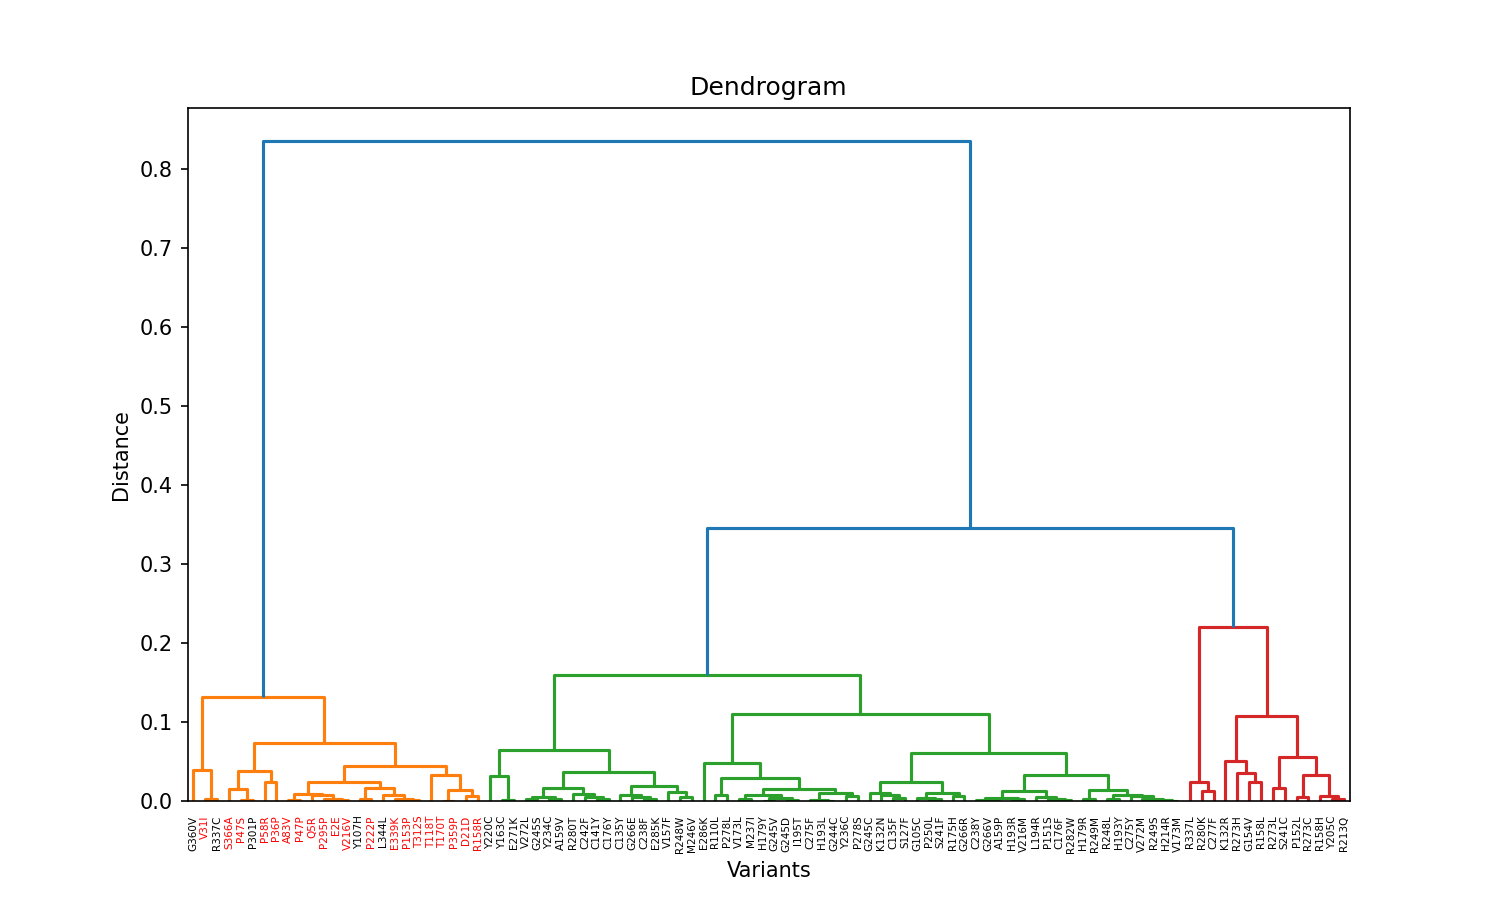

Values plotted in this chart, from the file beside it:
, reference, variant, HotellingT2, bulk.pearson, bulk.spearman, bulk.L1, FDR_HotellingT2, FDR_bulk.pearson, FDR_bulk.spearman, FDR_bulk.L1, cluster
0, WT, H214R, 138, 1.34, 1.267, 0.0811, 0.005102, 0.005102, 0.005102, 0.005102, 2
1, WT, H179R, 183.2, 1.357, 1.283, 0.07058, 0.005102, 0.005102, 0.005102, 0.005102, 2
2, WT, C176F, 214.5, 1.306, 1.224, 0.06874, 0.005102, 0.005102, 0.005102, 0.005102, 2
3, WT, G245D, 167.5, 1.417, 1.324, 0.06806, 0.005102, 0.005102, 0.005102, 0.005102, 2
4, WT, H193R, 142.7, 1.319, 1.241, 0.06748, 0.005102, 0.005102, 0.005102, 0.005102, 2
5, WT, R110L, 155.5, 1.387, 1.325, 0.0668, 0.005102, 0.005102, 0.005102, 0.005102, 2
6, WT, H179Y, 207.8, 1.414, 1.315, 0.06662, 0.005102, 0.005102, 0.005102, 0.005102, 2
7, WT, R249M, 183.9, 1.354, 1.279, 0.06626, 0.005102, 0.005102, 0.005102, 0.005102, 2
8, WT, C238Y, 179.7, 1.317, 1.261, 0.06605, 0.005102, 0.005102, 0.005102, 0.005102, 2
9, WT, V157F, 129.6, 1.182, 1.14, 0.06604, 0.005102, 0.005102, 0.005102, 0.005102, 2
10, WT, P250L, 134.7, 1.25, 1.202, 0.06602, 0.005102, 0.005102, 0.005102, 0.005102, 2
11, WT, R249S, 172.5, 1.341, 1.253, 0.06567, 0.005102, 0.005102, 0.005102, 0.005102, 2
12, WT, C141Y, 177.4, 1.222, 1.142, 0.06554, 0.005102, 0.005102, 0.005102, 0.005102, 2
13, WT, C242F, 124.6, 1.228, 1.2, 0.06551, 0.005102, 0.005102, 0.005102, 0.005102, 2
14, WT, V173M, 214.6, 1.34, 1.274, 0.06521, 0.005102, 0.005102, 0.005102, 0.005102, 2
15, WT, V173L, 191.9, 1.407, 1.327, 0.06517, 0.005102, 0.005102, 0.005102, 0.005102, 2
16, WT, Y236C, 197.1, 1.436, 1.334, 0.06494, 0.005102, 0.005102, 0.005102, 0.005102, 2
17, WT, P151S, 162.7, 1.309, 1.227, 0.06486, 0.005102, 0.005102, 0.005102, 0.005102, 2
18, WT, P278L, 189.1, 1.394, 1.317, 0.06462, 0.005102, 0.005102, 0.005102, 0.005102, 2
19, WT, I195T, 180.1, 1.418, 1.322, 0.06457, 0.005102, 0.005102, 0.005102, 0.005102, 2
20, WT, C275Y, 181.8, 1.335, 1.263, 0.06435, 0.005102, 0.005102, 0.005102, 0.005102, 2
21, WT, H193L, 232, 1.423, 1.323, 0.06425, 0.005102, 0.005102, 0.005102, 0.005102, 2
22, WT, M237I, 195.5, 1.409, 1.32, 0.06408, 0.005102, 0.005102, 0.005102, 0.005102, 2
23, WT, G245C, 168.5, 1.274, 1.218, 0.06408, 0.005102, 0.005102, 0.005102, 0.005102, 2
24, WT, C275F, 206.1, 1.424, 1.339, 0.06394, 0.005102, 0.005102, 0.005102, 0.005102, 2
25, WT, C176Y, 127.9, 1.225, 1.189, 0.06366, 0.005102, 0.005102, 0.005102, 0.005102, 2
26, WT, P278S, 194.3, 1.43, 1.336, 0.06354, 0.005102, 0.005102, 0.005102, 0.005102, 2
27, WT, G266V, 181.7, 1.315, 1.23, 0.06348, 0.005102, 0.005102, 0.005102, 0.005102, 2
28, WT, G245V, 224, 1.414, 1.326, 0.06343, 0.005102, 0.005102, 0.005102, 0.005102, 2
29, WT, R248L, 210.7, 1.346, 1.291, 0.06306, 0.005102, 0.005102, 0.005102, 0.005102, 2
30, WT, V272M, 157.1, 1.343, 1.267, 0.06304, 0.005102, 0.005102, 0.005102, 0.005102, 2
31, WT, R175H, 180.5, 1.26, 1.202, 0.06299, 0.005102, 0.005102, 0.005102, 0.005102, 2
32, WT, Y234C, 162.7, 1.21, 1.143, 0.06289, 0.005102, 0.005102, 0.005102, 0.005102, 2
33, WT, R273L, 138.7, 1.086, 1.068, 0.06281, 0.005102, 0.005102, 0.005102, 0.005102, 3
34, WT, K132R, 113.3, 0.8928, 0.8966, 0.06274, 0.005102, 0.5833, 0.5833, 0.005102, 3
35, WT, Y163C, 141.1, 1.144, 1.106, 0.06266, 0.005102, 0.005102, 0.005102, 0.005102, 2
36, WT, R282W, 153.1, 1.305, 1.247, 0.06251, 0.005102, 0.005102, 0.005102, 0.005102, 2
37, WT, C135F, 191.7, 1.283, 1.222, 0.06233, 0.005102, 0.005102, 0.005102, 0.005102, 2
38, WT, G244C, 213.2, 1.424, 1.321, 0.06226, 0.005102, 0.005102, 0.005102, 0.005102, 2
39, WT, H193Y, 167.3, 1.349, 1.28, 0.06212, 0.005102, 0.005102, 0.005102, 0.005102, 2
40, WT, R280T, 162.9, 1.216, 1.176, 0.06202, 0.005102, 0.005102, 0.005102, 0.005102, 2
41, WT, E286K, 231.4, 1.464, 1.354, 0.06191, 0.005102, 0.005102, 0.005102, 0.005102, 2
42, WT, V272L, 128.9, 1.205, 1.17, 0.0619, 0.005102, 0.005102, 0.005102, 0.005102, 2
43, WT, K132N, 188.5, 1.289, 1.239, 0.06172, 0.005102, 0.005102, 0.005102, 0.005102, 2
44, WT, P152L, 106.6, 1.001, 0.995, 0.06169, 0.005102, 0.175, 0.1111, 0.005102, 3
45, WT, C238F, 145.6, 1.171, 1.127, 0.06165, 0.005102, 0.005102, 0.005102, 0.005102, 2
46, WT, R248W, 173.3, 1.195, 1.144, 0.0616, 0.005102, 0.005102, 0.005102, 0.005102, 2
47, WT, G105C, 164.6, 1.255, 1.214, 0.06146, 0.005102, 0.005102, 0.005102, 0.005102, 2
48, WT, L194R, 186.5, 1.301, 1.232, 0.06146, 0.005102, 0.005102, 0.005102, 0.005102, 2
49, WT, Y205C, 138.5, 1.037, 0.9938, 0.06139, 0.005102, 0.005102, 0.1081, 0.005102, 3
50, WT, C135Y, 144.9, 1.164, 1.121, 0.06137, 0.005102, 0.005102, 0.005102, 0.005102, 2
51, WT, Y220C, 126.8, 1.112, 1.067, 0.06115, 0.005102, 0.005102, 0.005102, 0.005102, 2
52, WT, V216M, 170.8, 1.321, 1.239, 0.06095, 0.005102, 0.005102, 0.005102, 0.005102, 2
53, WT, S241F, 146.2, 1.252, 1.212, 0.0608, 0.005102, 0.005102, 0.005102, 0.005102, 2
54, WT, A159P, 193.8, 1.315, 1.22, 0.06077, 0.005102, 0.005102, 0.005102, 0.005102, 2
55, WT, G266R, 177.6, 1.266, 1.191, 0.06073, 0.005102, 0.005102, 0.005102, 0.005102, 2
56, WT, S241C, 96.36, 1.07, 1.049, 0.06073, 0.005102, 0.005102, 0.005102, 0.005102, 3
57, WT, S127F, 181.2, 1.279, 1.201, 0.0604, 0.005102, 0.005102, 0.005102, 0.005102, 2
58, WT, A159V, 150.4, 1.208, 1.156, 0.0602, 0.005102, 0.005102, 0.005102, 0.005102, 2
59, WT, E285K, 137.3, 1.169, 1.117, 0.06001, 0.005102, 0.005102, 0.005102, 0.005102, 2
... 38 more rows
